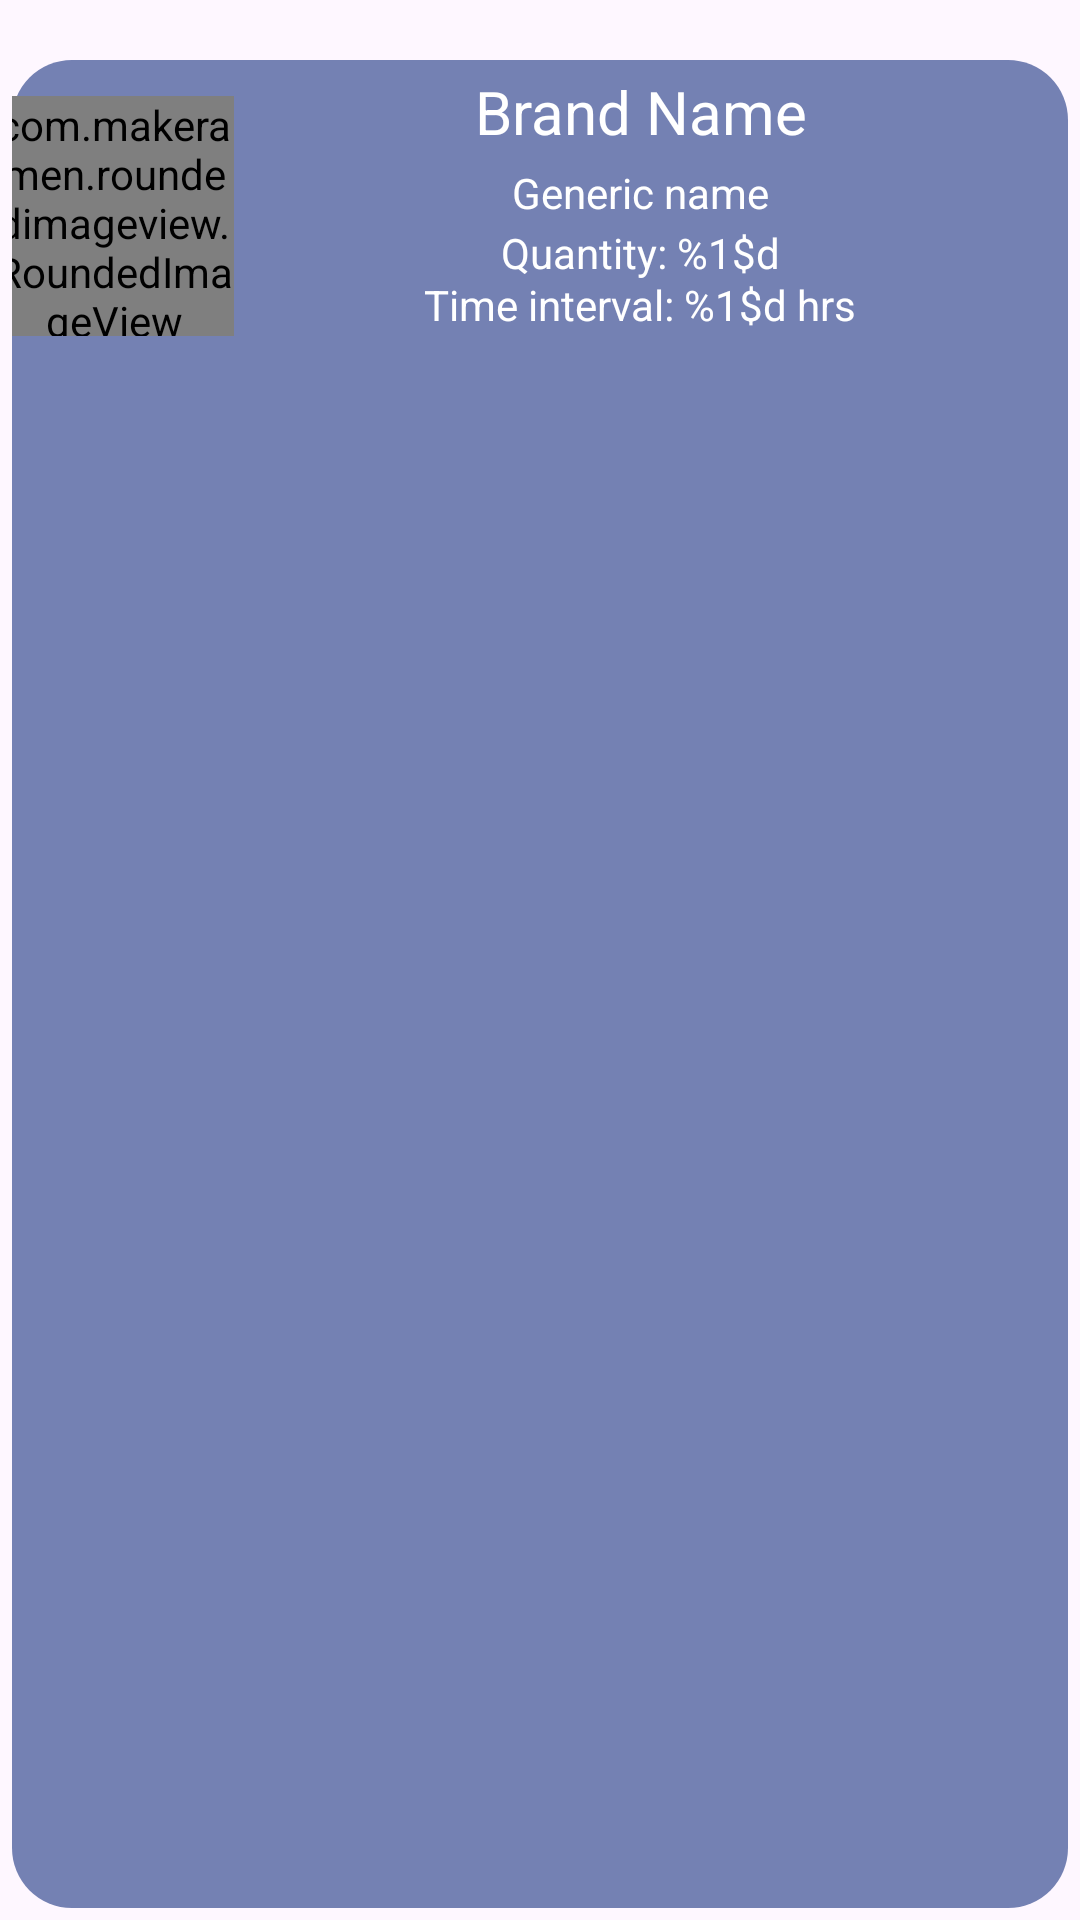

Layout XML and referenced resources for this Android screen:
<!-- AndroidManifest.xml: application theme Theme.MediFinderApp -->
<!-- res/layout/medicine_element.xml -->
<?xml version="1.0" encoding="utf-8"?>
<androidx.constraintlayout.widget.ConstraintLayout xmlns:android="http://schemas.android.com/apk/res/android"
    android:layout_width="match_parent"
    android:layout_height="wrap_content"
    android:padding="4dp"
    android:foreground="@drawable/custom_ripple"
    xmlns:app="http://schemas.android.com/apk/res-auto">

    <View
        android:id="@+id/viewBackground"
        android:layout_width="match_parent"
        android:layout_height="0dp"
        android:background="@drawable/background_med"
        android:paddingBottom="10dp"
        app:layout_constraintBottom_toBottomOf="parent"
        app:layout_constraintTop_toTopOf="@+id/guideline7"/>

    <com.makeramen.roundedimageview.RoundedImageView
        android:layout_width="80dp"
        android:layout_height="80dp"
        android:id="@+id/ivThumbnail"
        android:layout_marginStart="5dp"
        android:layout_marginEnd="5dp"
        android:scaleType="centerCrop"
        app:layout_constraintEnd_toEndOf="@id/guideline8"
        app:layout_constraintStart_toStartOf="parent"
        app:layout_constraintTop_toTopOf="@id/guideline7"
        app:layout_constraintBottom_toBottomOf="@id/guideline2"
        app:riv_corner_radius="15dp"
        android:src="@drawable/baseline_add_a_photo_24"/>


    <TextView
        android:id="@+id/tvBrandName"
        android:layout_width="wrap_content"
        android:layout_height="wrap_content"
        android:text="@string/tvBrandNameTemplate"
        android:textSize="20sp"
        app:layout_constraintEnd_toEndOf="parent"
        app:layout_constraintStart_toStartOf="@id/guideline8"
        app:layout_constraintTop_toTopOf="@id/guideline7"
        app:layout_constraintBottom_toBottomOf="@id/guideline6"
        />

    <TextView
        android:id="@+id/tvGenName"
        android:layout_width="wrap_content"
        android:layout_height="wrap_content"
        android:text="@string/tvGenNameTemplate"
        app:layout_constraintEnd_toEndOf="parent"
        app:layout_constraintStart_toStartOf="@id/guideline8"
        app:layout_constraintTop_toTopOf="@id/guideline6"
        app:layout_constraintBottom_toBottomOf="@id/guideline5"/>

    <TextView
        android:id="@+id/tvQuantity"
        android:layout_width="wrap_content"
        android:layout_height="wrap_content"
        android:text="@string/quantityString"
        app:layout_constraintEnd_toEndOf="parent"
        app:layout_constraintStart_toStartOf="@id/guideline8"
        app:layout_constraintTop_toTopOf="@id/guideline5"
        app:layout_constraintBottom_toBottomOf="@id/guideline4"/>

    <TextView
        android:id="@+id/tvTimePerDose"
        android:layout_width="wrap_content"
        android:layout_height="wrap_content"
        android:text="@string/timeIntervalString"
        app:layout_constraintEnd_toEndOf="parent"
        app:layout_constraintStart_toStartOf="@id/guideline8"
        app:layout_constraintTop_toTopOf="@id/guideline4"
        app:layout_constraintBottom_toBottomOf="@id/guideline3"/>

    <androidx.constraintlayout.widget.Guideline
        android:id="@+id/guideline2"
        android:layout_width="wrap_content"
        android:layout_height="wrap_content"
        android:orientation="horizontal"
        app:layout_constraintGuide_begin="120dp" />

    <androidx.constraintlayout.widget.Guideline
        android:id="@+id/guideline3"
        android:layout_width="wrap_content"
        android:layout_height="wrap_content"
        android:orientation="horizontal"
        app:layout_constraintGuide_begin="105dp" />

    <androidx.constraintlayout.widget.Guideline
        android:id="@+id/guideline4"
        android:layout_width="wrap_content"
        android:layout_height="wrap_content"
        android:orientation="horizontal"
        app:layout_constraintGuide_begin="90dp" />

    <androidx.constraintlayout.widget.Guideline
        android:id="@+id/guideline5"
        android:layout_width="wrap_content"
        android:layout_height="wrap_content"
        android:orientation="horizontal"
        app:layout_constraintGuide_begin="70dp" />

    <androidx.constraintlayout.widget.Guideline
        android:id="@+id/guideline6"
        android:layout_width="wrap_content"
        android:layout_height="wrap_content"
        android:orientation="horizontal"
        app:layout_constraintGuide_begin="50dp" />

    <androidx.constraintlayout.widget.Guideline
        android:id="@+id/guideline7"
        android:layout_width="wrap_content"
        android:layout_height="wrap_content"
        android:orientation="horizontal"
        app:layout_constraintGuide_begin="16dp" />

    <androidx.constraintlayout.widget.Guideline
        android:id="@+id/guideline8"
        android:layout_width="wrap_content"
        android:layout_height="wrap_content"
        android:orientation="vertical"
        app:layout_constraintGuide_percent="0.19" />
</androidx.constraintlayout.widget.ConstraintLayout>
<!-- resources referenced by this layout -->
<resources>
  <!-- drawable background_med (drawable) -->
  <?xml version="1.0" encoding="utf-8"?>
  <shape xmlns:android="http://schemas.android.com/apk/res/android">
      <solid android:color = "@color/selectBlue"/>
      <corners android:radius="20dp"/>
  </shape>
  <!-- drawable custom_ripple (drawable) -->
  <?xml version="1.0" encoding="utf-8"?>
  <ripple xmlns:android="http://schemas.android.com/apk/res/android"
      android:color ="@color/black"
      >
  </ripple>
  <string name="quantityString">Quantity: %1$d</string>
  <string name="timeIntervalString">Time interval: %1$d hrs</string>
  <string name="tvBrandNameTemplate">Brand Name</string>
  <string name="tvGenNameTemplate">Generic name</string>
  <style name="Theme.MediFinderApp" parent="Base.Theme.MediFinderApp" />
  <color name="selectBlue">#7481b3</color>
  <color name="black">#FF000000</color>
  <style name="Base.Theme.MediFinderApp" parent="Theme.Material3.DayNight.NoActionBar">
          
          <item name="android:textColor">#ffffffff</item>
          
      </style>
</resources>
